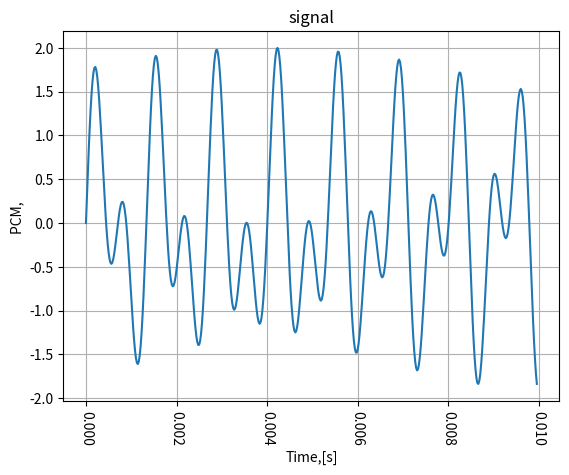

Write Python code to recreate this figure.
import matplotlib.pyplot as plt
import csv
import math
import numpy as np

# f1*cos(2*pi*f1*t)+f2*cos(2*pi*f2*t)=f1+f2
f2=770.0
f1=1477.0

Fs=48000
n=(f1+f2)/(2*(3*f2-f1))

print ('n {} '.format(n))
n=10
T1=2*n/(f1+f2)
T2=(n-0.5)/(f1-f2)
#T= 65.0*(10**(-3))  
T= 9968000.0* 10.0**(-9.0)
T_fs= 1.0/Fs 

print ('math.pi {} '.format(math.pi))

t = np.arange(0, T, T_fs)
Y1 = np.sin(t*2*math.pi*f1)
Y2 = np.sin(t*2*math.pi*f2)

Ydt = f1+f2
Yd=f1*np.cos(2*math.pi*f1*t)+f2*np.cos(2*math.pi*f2*t)-Ydt
Y =Y1+Y2

 
print ('Y {} Nums'.format(len(Y)))

#xx= np.arange(X[0], 20, X[-1])
#xxx= np.array(xx).tolist()
#yySin= np.array(ySin).tolist()

 

#print ('Type xx {} '.format(type(xx)))
#print ('Type xxx {} '.format(type(xxx)))
#print ('Type yySin {} '.format(type(yySin)))
print ('Type X {} '.format(type(t)))
 

#plt.plot(t, Y1)
#plt.plot(t, Y2)
plt.plot(t, Y)
#plt.plot(t, Yd)
plt.title('signal')
plt.xlabel('Time,[s]')
plt.ylabel('PCM, ')
plt.grid()
plt.xticks(rotation=-90)
plt.show()